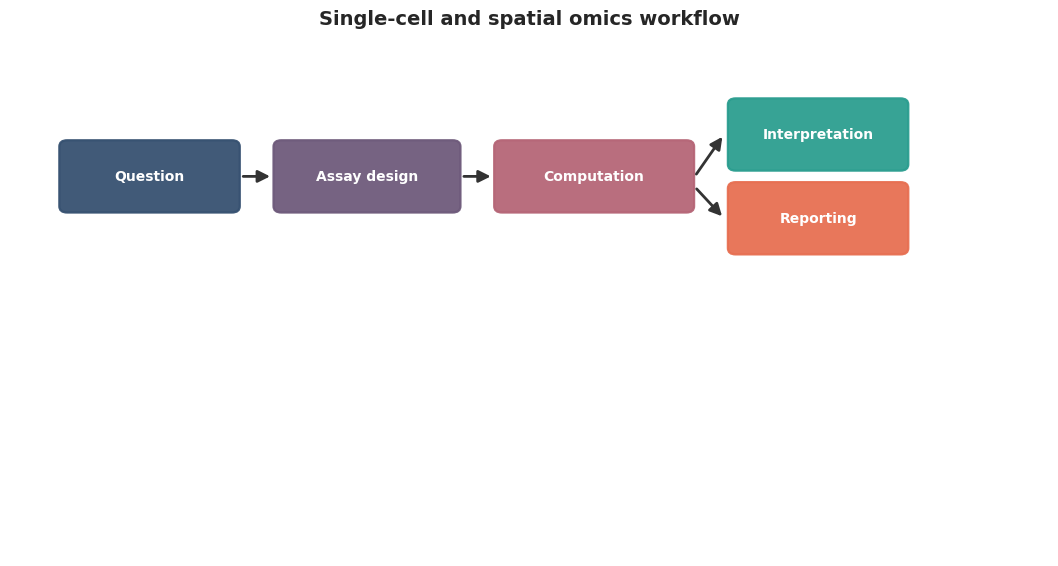
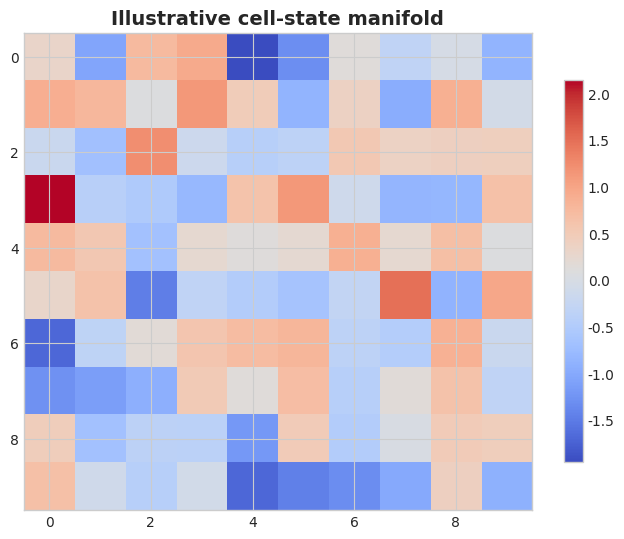
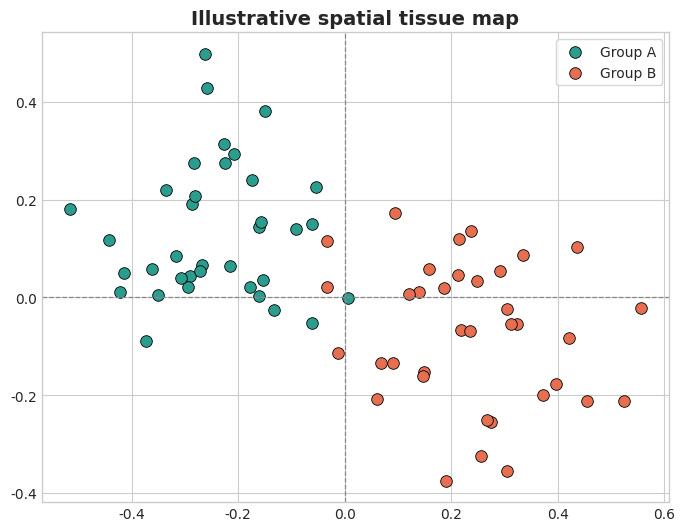
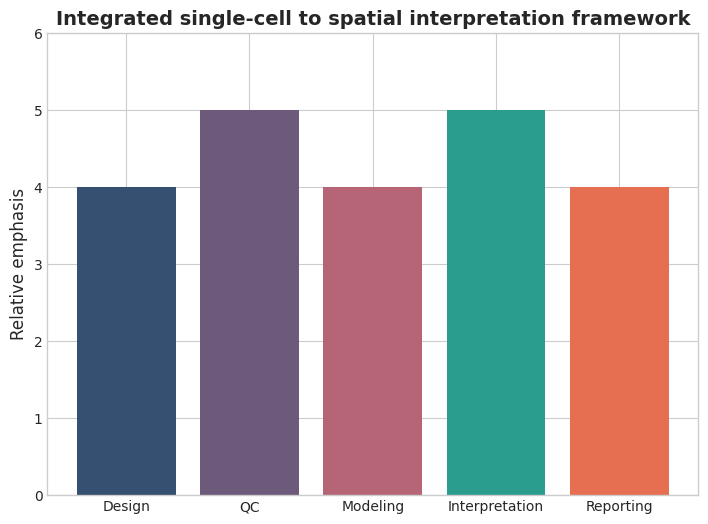

Reproduce these figures in Python, in order.
from pathlib import Path
import matplotlib
matplotlib.use('Agg')
import matplotlib.pyplot as plt, numpy as np
from matplotlib.patches import FancyBboxPatch, FancyArrowPatch
ROOT=Path(r'D:\Computational Metagenomics\Manuscript_Package_SingleCell_Spatial')
FIG_DIR=ROOT/'figures'; FIG_DIR.mkdir(parents=True,exist_ok=True)
TITLES=['Single-cell and spatial omics workflow', 'Illustrative cell-state manifold', 'Illustrative spatial tissue map', 'Integrated single-cell to spatial interpretation framework']
plt.style.use('seaborn-v0_8-whitegrid')
plt.rcParams.update({'figure.dpi':240,'savefig.dpi':240,'savefig.bbox':'tight','font.family':'DejaVu Sans','axes.titlesize':14,'axes.labelsize':12})
def save(p): plt.savefig(p,facecolor='white'); plt.close()
fig,ax=plt.subplots(figsize=(13.4,6.8)); ax.set_xlim(0,16); ax.set_ylim(0,10); ax.axis('off')
for x,y,w,h,t,c in [(0.8,6.6,2.7,1.3,'Question','#355070'),(4.1,6.6,2.8,1.3,'Assay design','#6d597a'),(7.5,6.6,3.0,1.3,'Computation','#b56576'),(11.1,7.4,2.7,1.3,'Interpretation','#2a9d8f'),(11.1,5.8,2.7,1.3,'Reporting','#e76f51')]:
 p=FancyBboxPatch((x,y),w,h,boxstyle='round,pad=0.04,rounding_size=0.12',edgecolor=c,facecolor=c,linewidth=1.6,alpha=0.94); ax.add_patch(p); ax.text(x+w/2,y+h/2,t,ha='center',va='center',color='white',weight='bold')
for s,e in [((3.55,7.25),(4.05,7.25)),((6.95,7.25),(7.45,7.25)),((10.55,7.25),(11.0,8.05)),((10.55,7.05),(11.0,6.45))]:
 ax.add_patch(FancyArrowPatch(s,e,arrowstyle='-|>',mutation_scale=18,linewidth=2,color='#333333'))
ax.set_title(TITLES[0],weight='bold'); save(FIG_DIR/'fig1_workflow.png')
rng=np.random.default_rng(42); data=rng.normal(size=(10,10))
fig,ax=plt.subplots(figsize=(8.2,6.2)); im=ax.imshow(data,cmap='coolwarm',aspect='auto'); fig.colorbar(im, ax=ax, shrink=0.8); ax.set_title(TITLES[1],weight='bold'); save(FIG_DIR/'fig2_matrix.png')
rng=np.random.default_rng(2026); x1=rng.normal(-0.25,0.14,36); y1=rng.normal(0.12,0.12,36); x2=rng.normal(0.24,0.14,36); y2=rng.normal(-0.08,0.12,36)
fig,ax=plt.subplots(figsize=(8.1,6.1)); ax.scatter(x1,y1,s=70,c='#2a9d8f',edgecolors='black',linewidths=0.6,label='Group A'); ax.scatter(x2,y2,s=70,c='#e76f51',edgecolors='black',linewidths=0.6,label='Group B')
ax.axhline(0,color='#888',linestyle='--',linewidth=0.9); ax.axvline(0,color='#888',linestyle='--',linewidth=0.9); ax.legend(frameon=True); ax.set_title(TITLES[2],weight='bold'); save(FIG_DIR/'fig3_projection.png')
fig,ax=plt.subplots(figsize=(8.4,6.0)); cats=['Design','QC','Modeling','Interpretation','Reporting']; vals=[4,5,4,5,4]
ax.bar(cats,vals,color=['#355070','#6d597a','#b56576','#2a9d8f','#e76f51']); ax.set_ylim(0,6); ax.set_ylabel('Relative emphasis'); ax.set_title(TITLES[3],weight='bold'); save(FIG_DIR/'fig4_strategy.png')
print('Figures generated successfully.')
